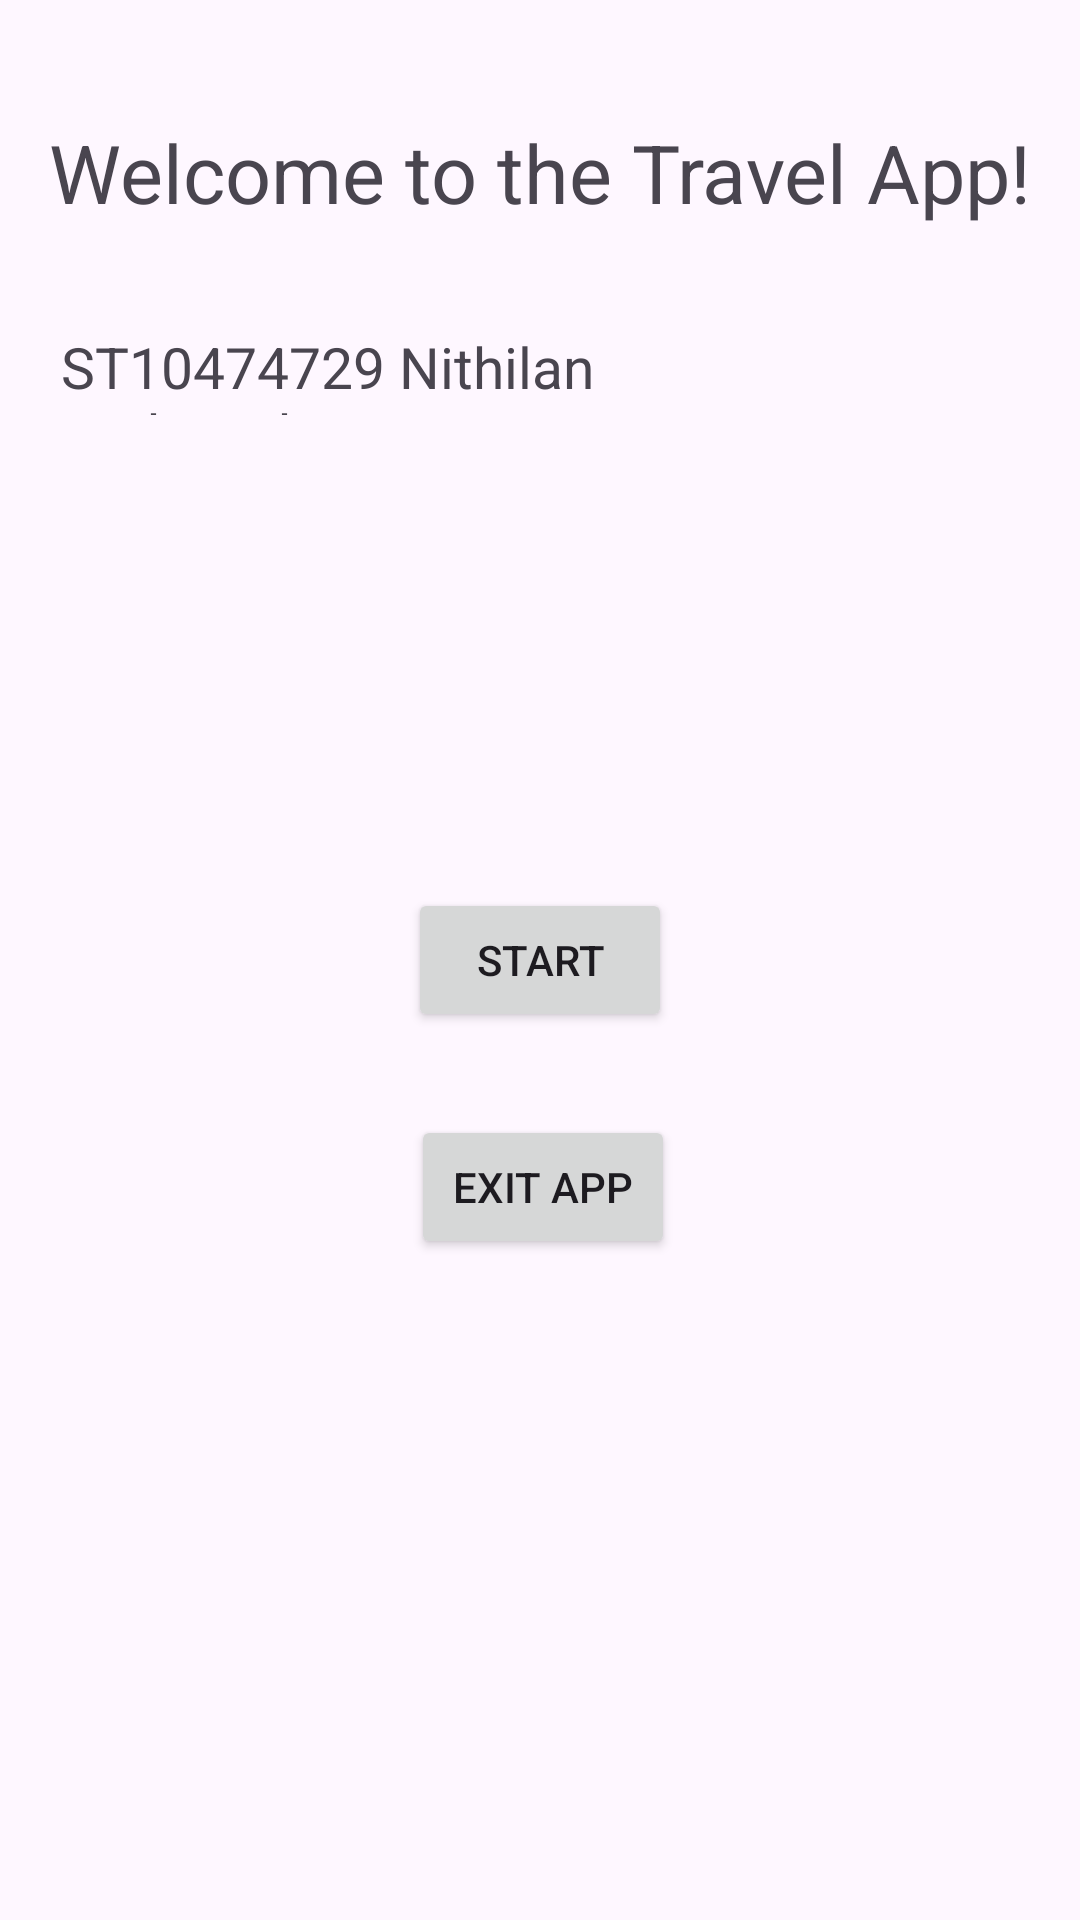

Android layout source for this screen:
<!-- AndroidManifest.xml: application theme Theme.PracticeTravelApp -->
<!-- res/layout/activity_main.xml -->
<?xml version="1.0" encoding="utf-8"?>
<androidx.constraintlayout.widget.ConstraintLayout xmlns:android="http://schemas.android.com/apk/res/android"
    xmlns:app="http://schemas.android.com/apk/res-auto"
    xmlns:tools="http://schemas.android.com/tools"
    android:id="@+id/main"
    android:layout_width="match_parent"
    android:layout_height="match_parent"
    tools:context=".MainActivity">

    <TextView
        android:id="@+id/welcomeText"
        android:layout_width="wrap_content"
        android:layout_height="wrap_content"
        android:text="Welcome to the Travel App!"
        android:textSize="27dp"
        app:layout_constraintBottom_toBottomOf="parent"
        app:layout_constraintEnd_toEndOf="parent"
        app:layout_constraintStart_toStartOf="parent"
        app:layout_constraintTop_toTopOf="parent"
        app:layout_constraintVertical_bias="0.065" />

    <Button
        android:id="@+id/btnStart"
        android:layout_width="wrap_content"
        android:layout_height="wrap_content"
        android:text="Start"
        app:layout_constraintBottom_toBottomOf="parent"
        app:layout_constraintEnd_toEndOf="parent"
        app:layout_constraintStart_toStartOf="parent"
        app:layout_constraintTop_toTopOf="parent" />

    <TextView
        android:id="@+id/nameText"
        android:layout_width="250dp"
        android:layout_height="29dp"
        android:text="ST10474729
Nithilan Padayachee"
        android:textSize="19dp"
        app:layout_constraintBottom_toBottomOf="parent"
        app:layout_constraintEnd_toEndOf="parent"
        app:layout_constraintHorizontal_bias="0.184"
        app:layout_constraintStart_toStartOf="parent"
        app:layout_constraintTop_toTopOf="parent"
        app:layout_constraintVertical_bias="0.179" />

    <Button
        android:id="@+id/btnExit"
        android:layout_width="wrap_content"
        android:layout_height="wrap_content"
        android:text="Exit App"
        app:layout_constraintBottom_toBottomOf="parent"
        app:layout_constraintEnd_toEndOf="parent"
        app:layout_constraintHorizontal_bias="0.504"
        app:layout_constraintStart_toStartOf="parent"
        app:layout_constraintTop_toTopOf="parent"
        app:layout_constraintVertical_bias="0.628" />


</androidx.constraintlayout.widget.ConstraintLayout>
<!-- resources referenced by this layout -->
<resources>
  <style name="Theme.PracticeTravelApp" parent="Base.Theme.PracticeTravelApp" />
  <style name="Base.Theme.PracticeTravelApp" parent="Theme.Material3.DayNight.NoActionBar">
          
          
      </style>
</resources>
